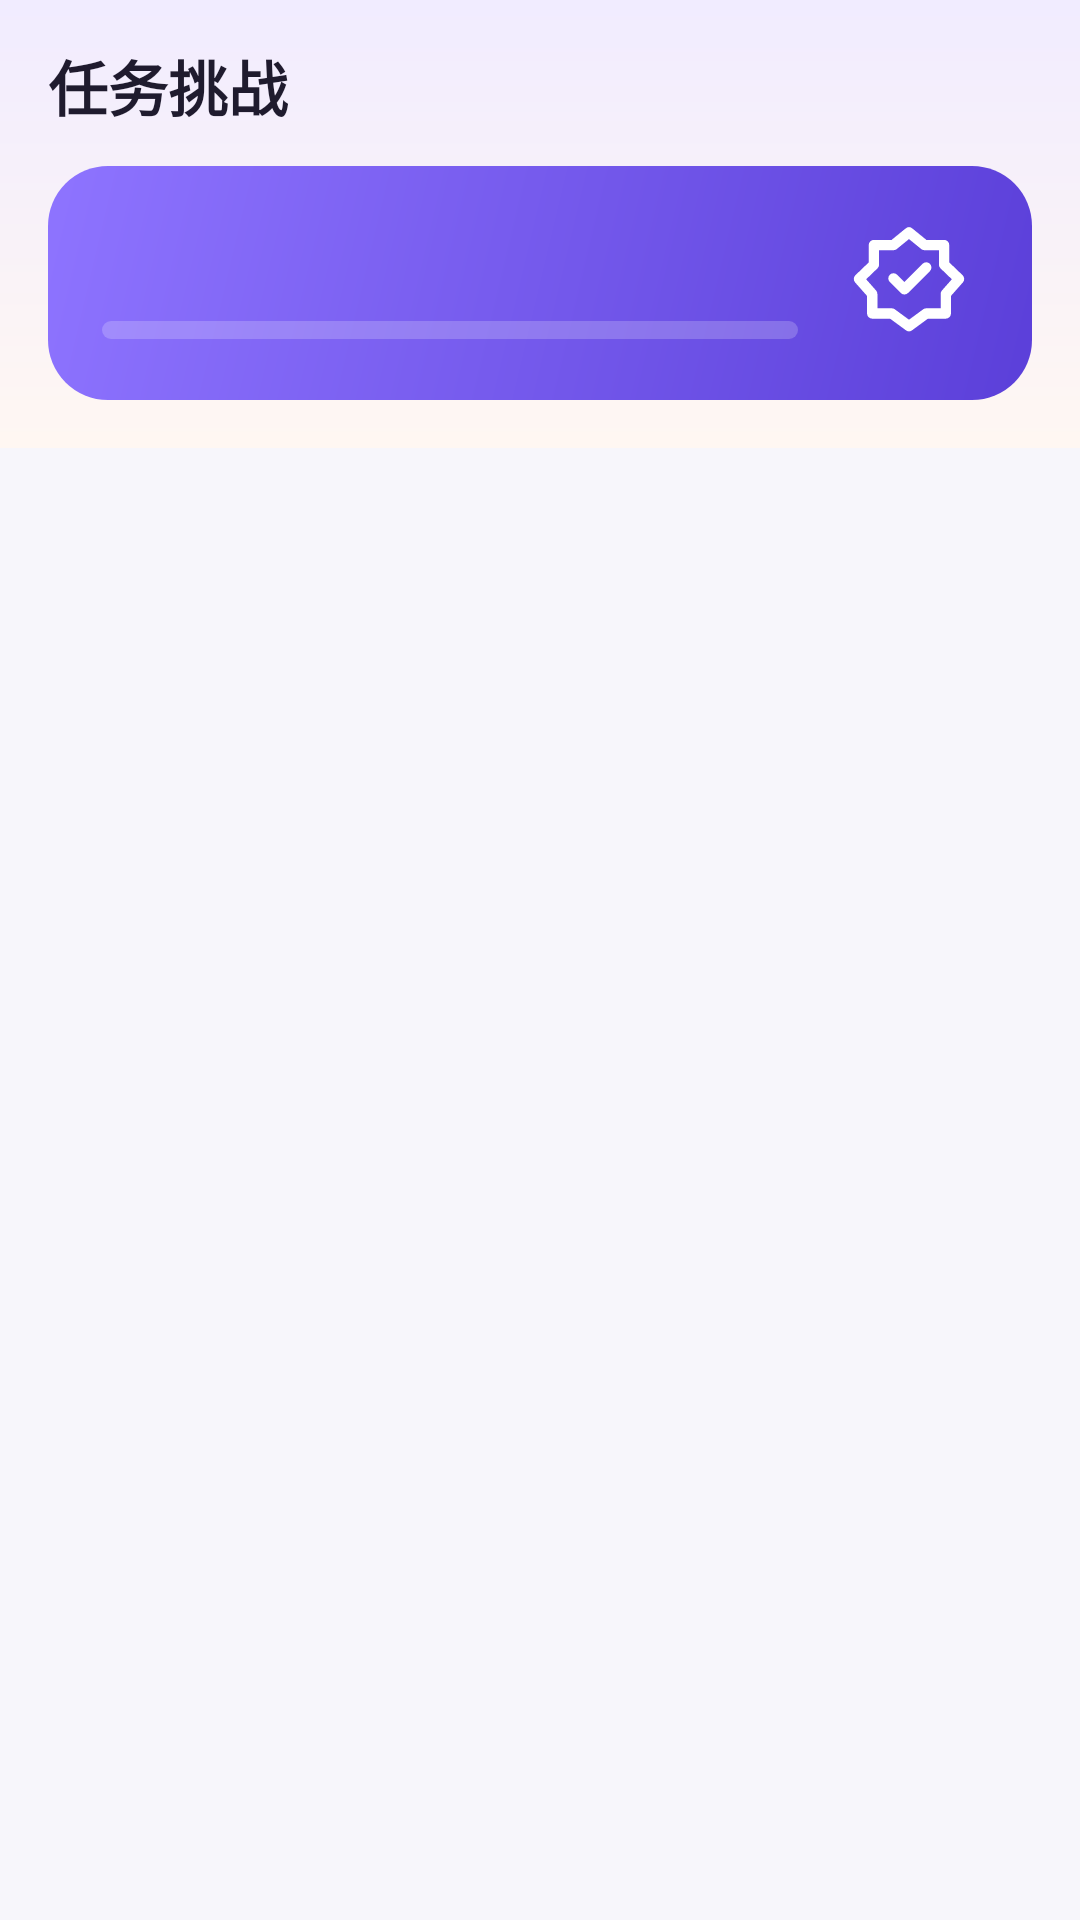

Android layout source for this screen:
<!-- AndroidManifest.xml: application theme Theme.QiongLouExplorer -->
<!-- res/layout/fragment_task.xml -->
<?xml version="1.0" encoding="utf-8"?>
<LinearLayout xmlns:android="http://schemas.android.com/apk/res/android"
    xmlns:app="http://schemas.android.com/apk/res-auto"
    android:layout_width="match_parent"
    android:layout_height="match_parent"
    android:background="@color/bg_page"
    android:orientation="vertical">

    <LinearLayout
        android:layout_width="match_parent"
        android:layout_height="wrap_content"
        android:background="@drawable/bg_top_gradient"
        android:orientation="vertical"
        android:paddingStart="16dp"
        android:paddingTop="14dp"
        android:paddingEnd="16dp"
        android:paddingBottom="16dp">

        <TextView
            android:layout_width="wrap_content"
            android:layout_height="wrap_content"
            android:text="@string/task_title"
            android:textColor="@color/text_primary"
            android:textSize="20sp"
            android:textStyle="bold" />

        <LinearLayout
            android:layout_width="match_parent"
            android:layout_height="wrap_content"
            android:layout_marginTop="12dp"
            android:background="@drawable/bg_banner"
            android:gravity="center_vertical"
            android:orientation="horizontal"
            android:paddingHorizontal="18dp"
            android:paddingVertical="16dp">

            <LinearLayout
                android:layout_width="0dp"
                android:layout_height="wrap_content"
                android:layout_weight="1"
                android:orientation="vertical">

                <TextView
                    android:id="@+id/text_progress"
                    android:layout_width="wrap_content"
                    android:layout_height="wrap_content"
                    android:textColor="@color/white"
                    android:textSize="16sp"
                    android:textStyle="bold" />

                <ProgressBar
                    android:id="@+id/progress_bar"
                    style="?android:attr/progressBarStyleHorizontal"
                    android:layout_width="match_parent"
                    android:layout_height="6dp"
                    android:layout_marginTop="10dp"
                    android:max="100"
                    android:progress="0"
                    android:progressDrawable="@drawable/progress_task" />
            </LinearLayout>

            <ImageView
                android:layout_width="46dp"
                android:layout_height="46dp"
                android:layout_marginStart="14dp"
                android:contentDescription="@string/task_title"
                android:src="@drawable/ic_badge"
                app:tint="@color/white" />
        </LinearLayout>
    </LinearLayout>

    <androidx.recyclerview.widget.RecyclerView
        android:id="@+id/list_tasks"
        android:layout_width="match_parent"
        android:layout_height="0dp"
        android:layout_weight="1"
        android:clipToPadding="false"
        android:paddingHorizontal="16dp"
        android:paddingTop="12dp"
        android:paddingBottom="20dp" />

    <TextView
        android:id="@+id/text_empty"
        android:layout_width="match_parent"
        android:layout_height="0dp"
        android:layout_weight="1"
        android:gravity="center"
        android:text="@string/task_empty"
        android:textColor="@color/text_secondary"
        android:textSize="14sp"
        android:visibility="gone" />
</LinearLayout>
<!-- resources referenced by this layout -->
<resources>
  <color name="bg_page">#F7F6FB</color>
  <color name="text_primary">#1F1B2E</color>
  <color name="text_secondary">#8A849B</color>
  <color name="white">#FFFFFFFF</color>
  <!-- drawable bg_banner (drawable) -->
  <?xml version="1.0" encoding="utf-8"?>
  <shape xmlns:android="http://schemas.android.com/apk/res/android" android:shape="rectangle">
      <gradient
          android:angle="315"
          android:startColor="#8E74FF"
          android:endColor="#5B3FD9"
          android:type="linear" />
      <corners android:radius="20dp" />
  </shape>
  <!-- drawable bg_top_gradient (drawable) -->
  <?xml version="1.0" encoding="utf-8"?>
  <shape xmlns:android="http://schemas.android.com/apk/res/android" android:shape="rectangle">
      <gradient
          android:angle="270"
          android:startColor="@color/bg_top_gradient_start"
          android:endColor="@color/bg_top_gradient_end"
          android:type="linear" />
  </shape>
  <!-- drawable ic_badge (drawable) -->
  <?xml version="1.0" encoding="utf-8"?>
  <vector xmlns:android="http://schemas.android.com/apk/res/android"
      android:width="24dp"
      android:height="24dp"
      android:viewportWidth="24"
      android:viewportHeight="24"
      android:tint="?attr/colorControlNormal">
      <path
          android:pathData="M12,3.2 L14.7,5.4 L18.1,5.4 L18.1,8.8 L20.7,11.3 L18.4,13.9 L18.4,17.3 L15,17.3 L12,19.5 L9,17.3 L5.6,17.3 L5.6,13.9 L3.3,11.3 L5.9,8.8 L5.9,5.4 L9.3,5.4 Z M9.3,11.2 L11.2,13.1 L15,9.3"
          android:strokeColor="#FF1F1B2E"
          android:strokeWidth="1.8"
          android:strokeLineCap="round"
          android:strokeLineJoin="round" />
  </vector>
  <!-- drawable progress_task (drawable) -->
  <?xml version="1.0" encoding="utf-8"?>
  <layer-list xmlns:android="http://schemas.android.com/apk/res/android">
      <item android:id="@android:id/background">
          <shape android:shape="rectangle">
              <solid android:color="#33FFFFFF" />
              <corners android:radius="4dp" />
          </shape>
      </item>
      <item android:id="@android:id/progress">
          <clip android:clipOrientation="horizontal" android:gravity="left">
              <shape android:shape="rectangle">
                  <solid android:color="@color/white" />
                  <corners android:radius="4dp" />
              </shape>
          </clip>
      </item>
  </layer-list>
  <string name="task_empty">暂无可挑战任务</string>
  <string name="task_title">任务挑战</string>
  <style name="Theme.QiongLouExplorer" parent="Base.Theme.QiongLouExplorer" />
  <color name="bg_top_gradient_start">#F1ECFF</color>
  <color name="bg_top_gradient_end">#FFF7F2</color>
  <color name="brand_primary">#7C5CFF</color>
  <color name="text_on_primary">#FFFFFF</color>
  <color name="brand_primary_soft">#EFEBFF</color>
  <color name="brand_primary_dark">#5B3FD9</color>
  <color name="brand_accent">#FF9A6C</color>
  <color name="text_inverse">#FFFFFF</color>
  <color name="brand_accent_soft">#FFF1E8</color>
  <color name="bg_card">#FFFFFF</color>
  <color name="stroke_soft">#E6E3F0</color>
</resources>
